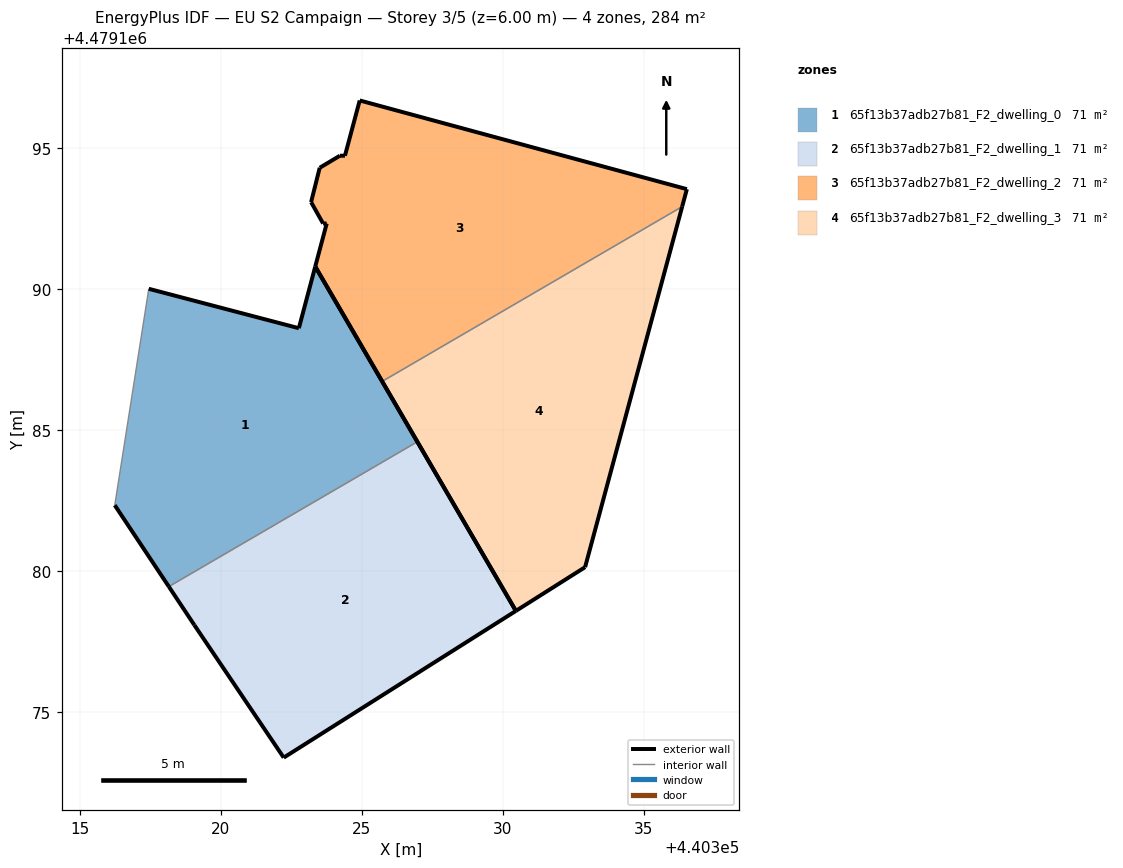
=== STOREY PLAN SPEC (per zone: floor XY polygon, exterior-wall plan segments, windows/doors) ===
zone 1: 65f13b37adb27b81_F2_dwelling_0  (71.0 m²)
  floor: (440326.97, 4479184.59) (440323.34, 4479190.80) (440322.76, 4479188.61) (440317.44, 4479190.01) (440316.24, 4479182.34) (440318.15, 4479179.45)
  exterior wall: (440318.15, 4479179.45) – (440316.24, 4479182.34)  [3.5 m]
  exterior wall: (440317.44, 4479190.01) – (440322.76, 4479188.61)  [5.5 m]
  exterior wall: (440322.76, 4479188.61) – (440323.34, 4479190.80)  [2.3 m]
  exterior wall: (440323.34, 4479190.80) – (440326.97, 4479184.59)  [7.2 m]
  interior walls: 2
zone 2: 65f13b37adb27b81_F2_dwelling_1  (71.0 m²)
  floor: (440330.46, 4479178.59) (440326.97, 4479184.59) (440318.15, 4479179.45) (440319.06, 4479178.09) (440322.23, 4479173.39)
  exterior wall: (440319.06, 4479178.09) – (440318.15, 4479179.45)  [1.6 m]
  exterior wall: (440326.97, 4479184.59) – (440330.46, 4479178.59)  [6.9 m]
  exterior wall: (440330.46, 4479178.59) – (440322.23, 4479173.39)  [9.7 m]
  exterior wall: (440322.23, 4479173.39) – (440319.06, 4479178.09)  [5.7 m]
  interior walls: 1
zone 3: 65f13b37adb27b81_F2_dwelling_2  (71.0 m²)
  floor: (440336.35, 4479192.92) (440336.52, 4479193.54) (440324.92, 4479196.69) (440324.40, 4479194.73) (440324.22, 4479194.73) (440323.50, 4479194.30) (440323.20, 4479193.08) (440323.62, 4479192.33) (440323.75, 4479192.32) (440323.34, 4479190.80) (440325.72, 4479186.73)
  exterior wall: (440323.50, 4479194.30) – (440324.22, 4479194.73)  [0.8 m]
  exterior wall: (440324.22, 4479194.73) – (440324.40, 4479194.73)  [0.2 m]
  exterior wall: (440324.40, 4479194.73) – (440324.92, 4479196.69)  [2.0 m]
  exterior wall: (440324.92, 4479196.69) – (440336.52, 4479193.54)  [12.0 m]
  exterior wall: (440336.52, 4479193.54) – (440336.35, 4479192.92)  [0.6 m]
  exterior wall: (440325.72, 4479186.73) – (440323.34, 4479190.80)  [4.7 m]
  exterior wall: (440323.34, 4479190.80) – (440323.75, 4479192.32)  [1.6 m]
  exterior wall: (440323.75, 4479192.32) – (440323.62, 4479192.33)  [0.1 m]
  exterior wall: (440323.62, 4479192.33) – (440323.20, 4479193.08)  [0.9 m]
  exterior wall: (440323.20, 4479193.08) – (440323.50, 4479194.30)  [1.3 m]
  interior walls: 1
zone 4: 65f13b37adb27b81_F2_dwelling_3  (71.0 m²)
  floor: (440332.91, 4479180.14) (440336.35, 4479192.92) (440325.72, 4479186.73) (440330.46, 4479178.59)
  exterior wall: (440336.35, 4479192.92) – (440332.91, 4479180.14)  [13.2 m]
  exterior wall: (440332.91, 4479180.14) – (440330.46, 4479178.59)  [2.9 m]
  exterior wall: (440330.46, 4479178.59) – (440325.72, 4479186.73)  [9.4 m]
  interior walls: 1

=== DERIVED (storey summary) ===
Building: EU S2 Campaign
Storey: 3 of 5  (floor level z = 6.00 m)
Storey gross floor area: 283.9 m²
Zones on this storey: 4
  - 65f13b37adb27b81_F2_dwelling_0: floor 71.0 m²; exterior wall 18.4 m (55.3 m²); WWR 0.0%
  - 65f13b37adb27b81_F2_dwelling_1: floor 71.0 m²; exterior wall 24.0 m (72.0 m²); WWR 0.0%
  - 65f13b37adb27b81_F2_dwelling_2: floor 71.0 m²; exterior wall 24.2 m (72.7 m²); WWR 0.0%
  - 65f13b37adb27b81_F2_dwelling_3: floor 71.0 m²; exterior wall 25.6 m (76.7 m²); WWR 0.0%
Zone adjacency (shared interzone walls):
  - 65f13b37adb27b81_F2_dwelling_0 ↔ 65f13b37adb27b81_F2_dwelling_1
  - 65f13b37adb27b81_F2_dwelling_2 ↔ 65f13b37adb27b81_F2_dwelling_3